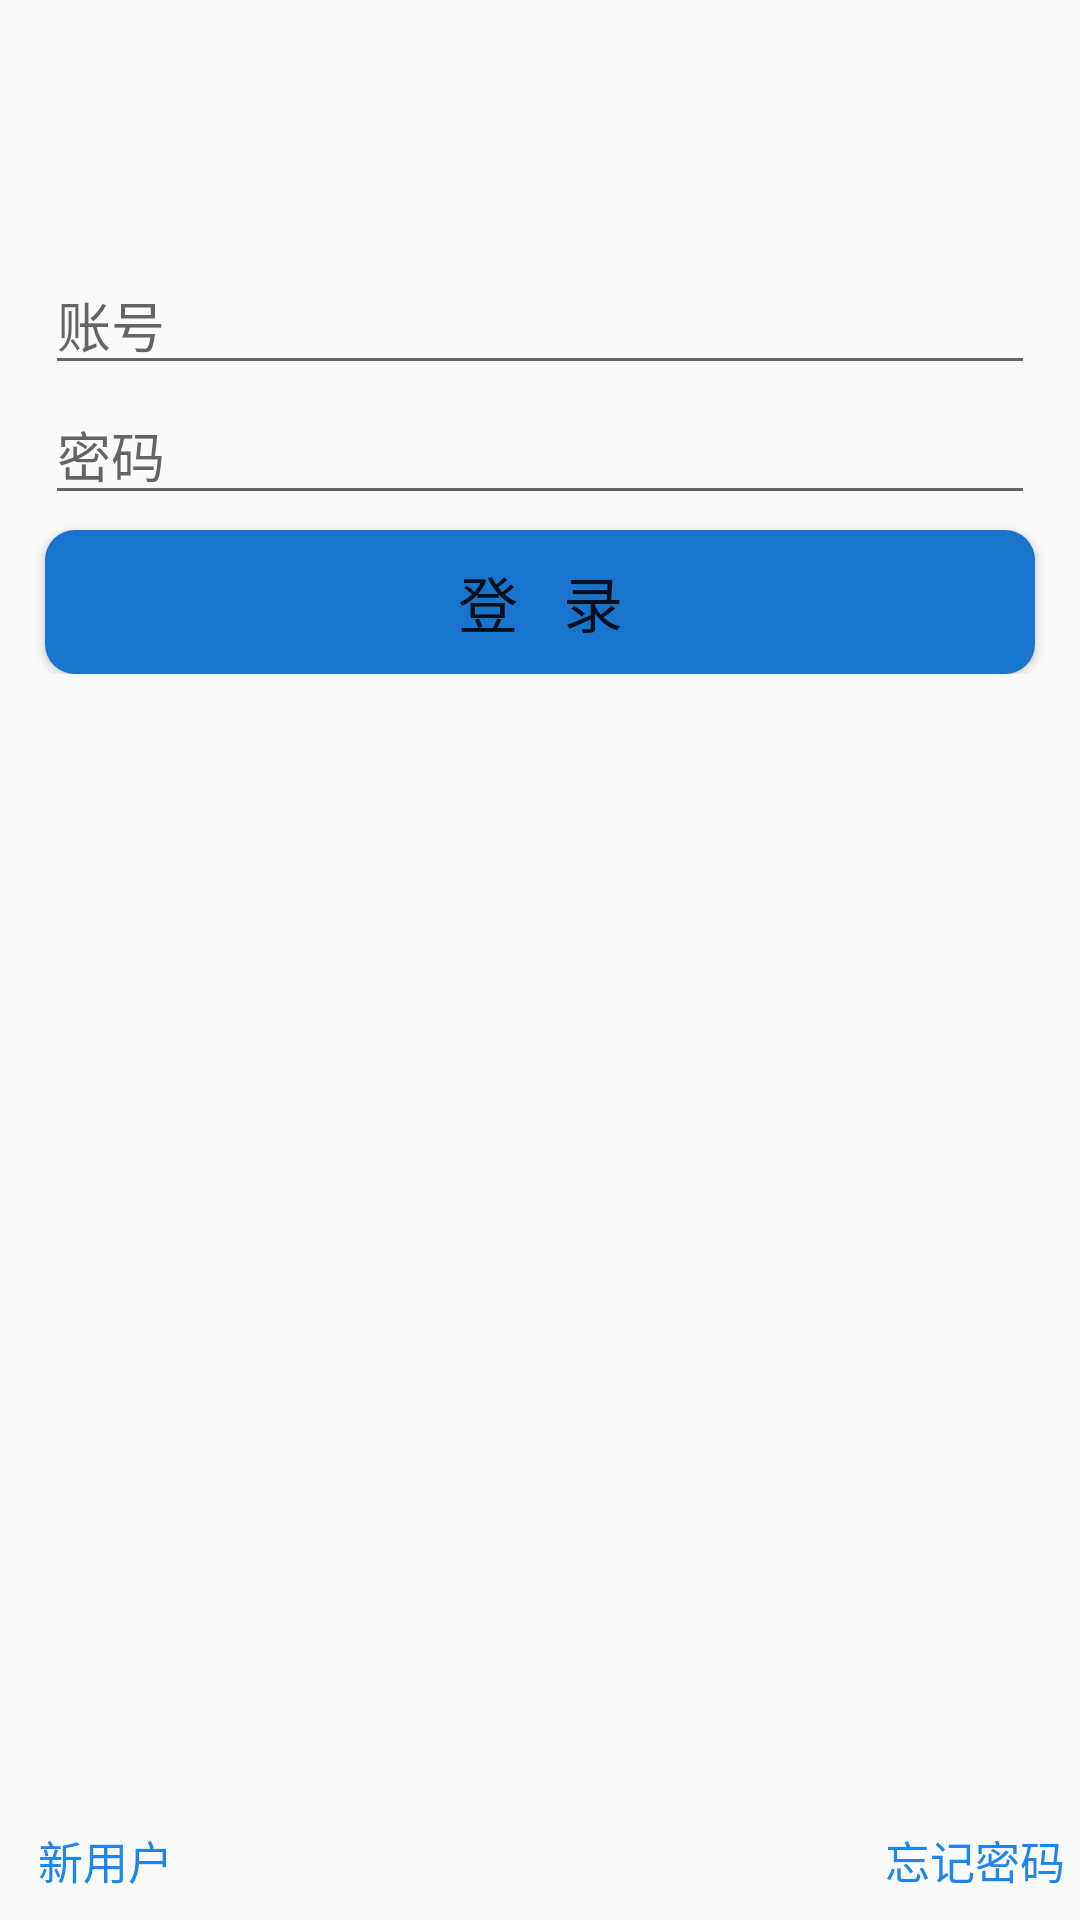

Produce the Android XML layout that renders to this screen, including the resource entries it uses.
<!-- AndroidManifest.xml: application theme AppTheme -->
<!-- res/layout/activity_login.xml -->
<?xml version="1.0" encoding="utf-8"?>
<RelativeLayout xmlns:android="http://schemas.android.com/apk/res/android"
    xmlns:tools="http://schemas.android.com/tools"
    android:layout_width="match_parent"
    android:layout_height="match_parent"
    tools:context="cn.dmandp.tt.LoginActivity">
    <LinearLayout
        android:id="@+id/login_top_layout"
        android:layout_width="match_parent"
        android:layout_height="wrap_content"
        android:orientation="vertical">

        <ImageView
            android:layout_marginTop="45dp"
            android:layout_width="wrap_content"
            android:layout_height="wrap_content"
            android:src="@drawable/logo"
            android:layout_gravity="center" />
        <EditText
            android:id="@+id/login_account_edittext"
            android:layout_marginTop="40dp"
            android:layout_width="match_parent"
            android:layout_marginLeft="15dp"
            android:layout_marginRight="15dp"
            android:layout_height="wrap_content"
            android:layout_gravity="center"
            android:hint="账号" />

        <EditText
            android:id="@+id/login_password_edittext"
            android:layout_marginLeft="15dp"
            android:layout_marginRight="15dp"
            android:layout_width="match_parent"
            android:layout_height="wrap_content"
            android:layout_gravity="center"
            android:inputType="textPassword"
            android:hint="密码" />

        <Button
            android:id="@+id/login_login_button"
            android:layout_width="match_parent"
            android:layout_height="wrap_content"
            android:layout_marginRight="15dp"
            android:layout_marginTop="5dp"
            android:layout_marginLeft="15dp"
            android:layout_gravity="center"
            android:textSize="20sp"
            android:background="@drawable/button_red"
            android:text="登   录" />
    </LinearLayout>

    <RelativeLayout
        android:id="@+id/login_bottom_layout"
        android:layout_width="match_parent"
        android:layout_height="match_parent"
        android:layout_below="@id/login_top_layout">

        <Button
            android:id="@+id/login_new_user_button"
            android:layout_width="70dp"
            android:layout_height="40dp"
            android:layout_alignParentBottom="true"
            android:layout_alignParentLeft="true"
            android:layout_alignParentStart="true"
            android:text="新用户"
            android:textSize="15dp"
            android:textColor="#1C86EE"
            android:background="#00000000" />

        <Button
            android:id="@+id/login_forget_password_button"
            android:layout_width="70dp"
            android:layout_height="40dp"
            android:layout_alignParentBottom="true"
            android:layout_alignParentEnd="true"
            android:layout_alignParentRight="true"
            android:layout_gravity="right"
            android:text="忘记密码"
            android:textSize="15dp"
            android:textColor="#1C86EE"
            android:background="#00000000" />
    </RelativeLayout>

    <cn.dmandp.view.LoadView
        android:id="@+id/login_loadview"
        android:layout_width="wrap_content"
        android:layout_height="wrap_content"
        android:layout_centerInParent="true"
        android:background="#00000000"
        android:visibility="gone" />


</RelativeLayout>
<!-- resources referenced by this layout -->
<resources>
  <!-- drawable button_red (drawable) -->
  <?xml version="1.0" encoding="utf-8"?>
  <shape xmlns:android="http://schemas.android.com/apk/res/android">
      <solid android:color="@color/colorLogin" />
      <corners
          android:topLeftRadius="10dip"
          android:topRightRadius="10dip"
          android:bottomRightRadius="10dip"
          android:bottomLeftRadius="10dip" />
      
  </shape>
  <style name="AppTheme" parent="Theme.Design.Light.NoActionBar">
          
          <item name="colorPrimary">@color/colorPrimary</item>
          <item name="colorPrimaryDark">@color/colorPrimaryDark</item>
          <item name="colorAccent">@color/colorAccent</item>
          <item name="android:windowAnimationStyle">@style/activity_anim</item>
      </style>
  <color name="colorLogin">#1874CD</color>
  <color name="colorPrimary">#3F51B5</color>
  <color name="colorPrimaryDark">#303F9F</color>
  <color name="colorAccent">#FF4081</color>
  <style name="activity_anim" parent="@android:style/Animation.Activity">
          <item name="android:activityOpenExitAnimation">@anim/activity_open_out</item>
          <item name="android:activityOpenEnterAnimation">@anim/activity_open_in</item>
          <item name="android:activityCloseExitAnimation">@anim/activity_close_out</item>
          <item name="android:activityCloseEnterAnimation">@anim/activity_close_in</item>
      </style>
</resources>
